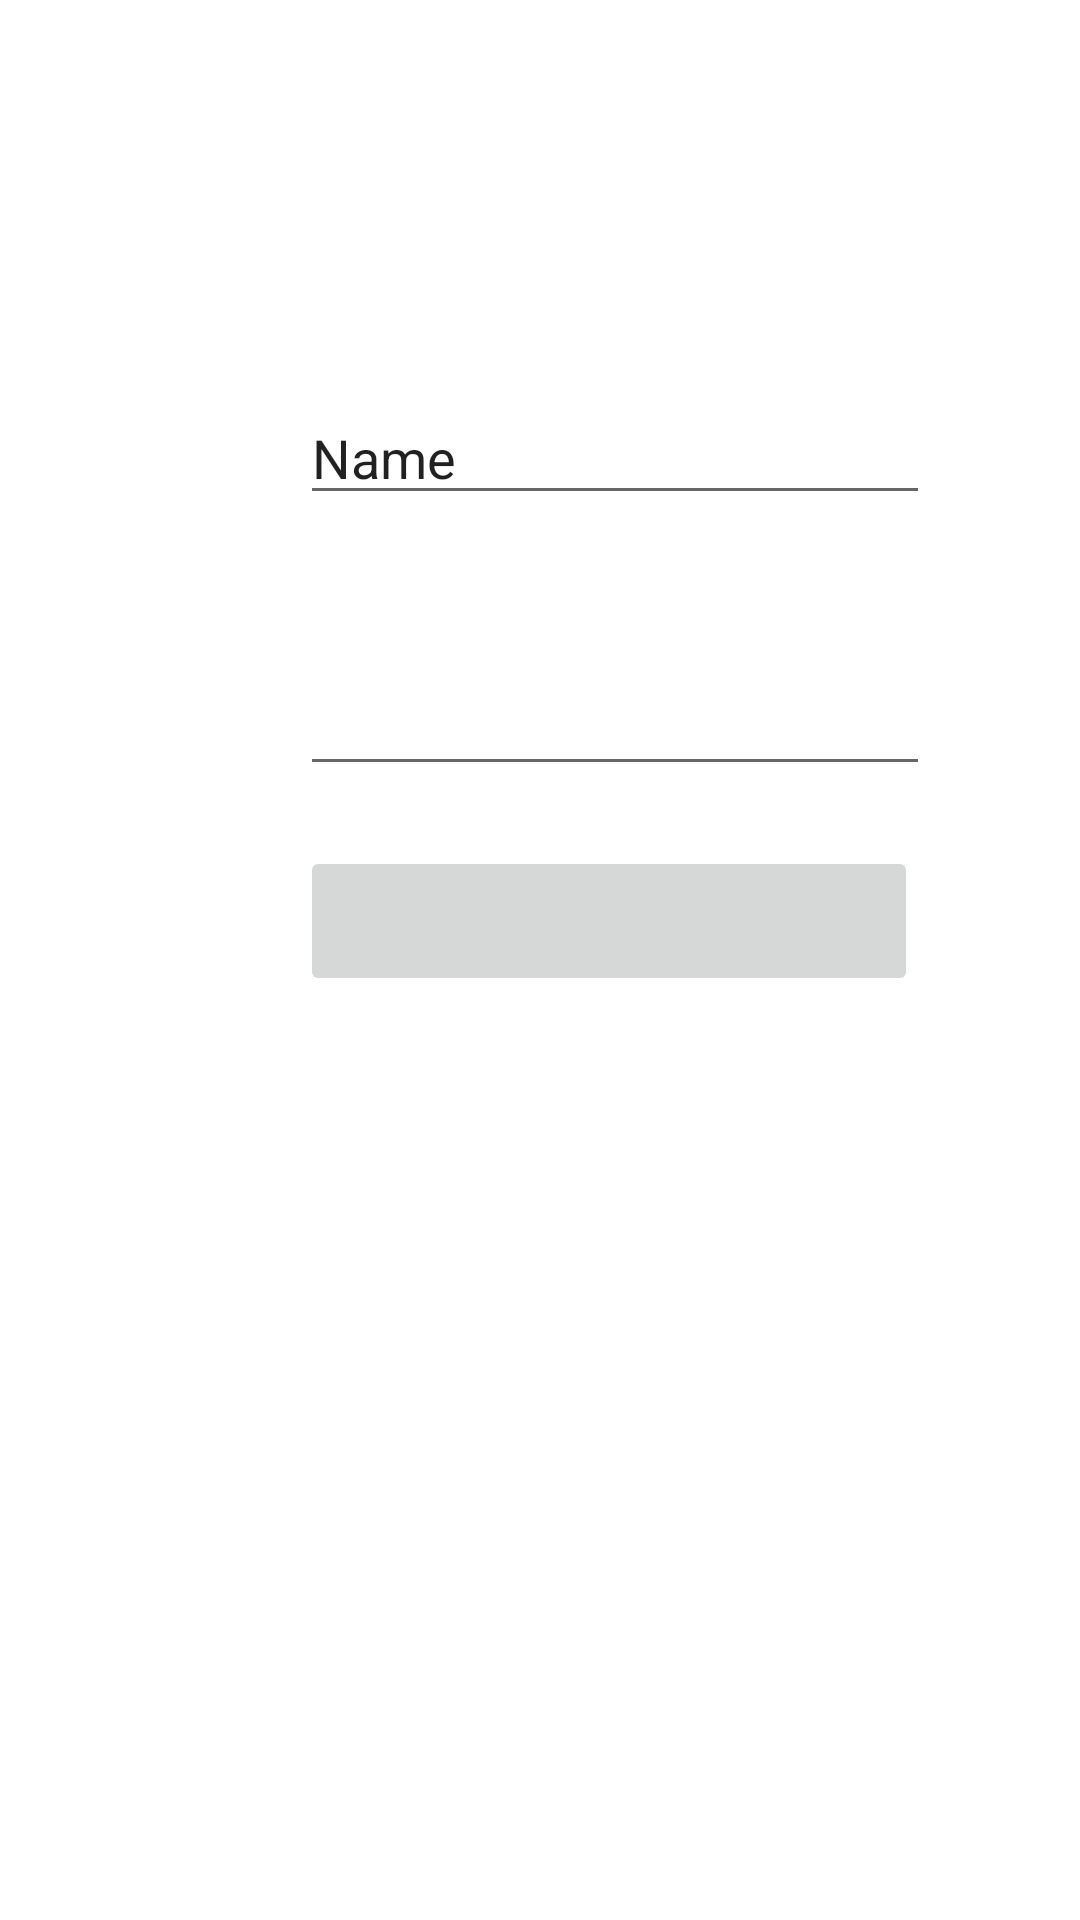

Here is an Android app screen rendered from its layout file. Give the layout XML and the strings, colors and styles it references.
<!-- AndroidManifest.xml: application theme Theme.Streetfight -->
<!-- res/layout/login_2.xml -->
<?xml version="1.0" encoding="utf-8"?>

<androidx.constraintlayout.widget.ConstraintLayout
    xmlns:android="http://schemas.android.com/apk/res/android"
    xmlns:app="http://schemas.android.com/apk/res-auto"
    xmlns:tools="http://schemas.android.com/tools"
    android:layout_width="match_parent"
    android:layout_height="match_parent">

    <ImageView
        android:id="@+id/logo2"
        android:layout_width="wrap_content"
        android:layout_height="wrap_content"
        android:layout_marginStart="140dp"
        android:layout_marginTop="64dp"
        app:layout_constraintStart_toStartOf="parent"
        app:layout_constraintTop_toTopOf="parent"
        tools:srcCompat="@tools:sample/avatars" />

    <ImageButton
        android:id="@+id/register_username"
        android:layout_width="206dp"
        android:layout_height="50dp"
        android:layout_marginStart="100dp"
        android:layout_marginBottom="308dp"
        app:layout_constraintBottom_toBottomOf="parent"
        app:layout_constraintStart_toStartOf="parent"
        app:srcCompat="@drawable/ic_launcher_background" />

    <EditText
        android:id="@+id/password"
        android:layout_width="wrap_content"
        android:layout_height="wrap_content"
        android:layout_marginStart="100dp"
        android:layout_marginBottom="20dp"
        android:ems="10"
        android:inputType="textPassword"
        app:layout_constraintBottom_toTopOf="@+id/register_username"
        app:layout_constraintStart_toStartOf="parent" />

    <EditText
        android:id="@+id/username"
        android:layout_width="wrap_content"
        android:layout_height="wrap_content"
        android:layout_marginStart="100dp"
        android:ems="10"
        android:inputType="textPersonName"
        android:text="Name"
        app:layout_constraintBottom_toTopOf="@+id/password"
        app:layout_constraintStart_toStartOf="parent"
        app:layout_constraintTop_toBottomOf="@+id/logo2"
        app:layout_constraintVertical_bias="0.574" />
</androidx.constraintlayout.widget.ConstraintLayout>
<!-- resources referenced by this layout -->
<resources>
  <style name="Theme.Streetfight" parent="Theme.MaterialComponents.DayNight.DarkActionBar">
          
          <item name="colorPrimary">@color/azul_oscuro</item>
          <item name="colorPrimaryVariant">@color/azul_claro</item>
          <item name="colorOnPrimary">@color/white</item>
          
          <item name="colorSecondary">@color/azul_claro</item>
          <item name="colorSecondaryVariant">@color/azul_oscuro</item>
          <item name="colorOnSecondary">@color/black</item>
          
          <item name="android:statusBarColor" tools:targetApi="l">?attr/colorPrimaryVariant</item>
          
      </style>
  <color name="azul_oscuro">#37474f</color>
  <color name="azul_claro">#37474f</color>
  <color name="white">#FFFFFFFF</color>
  <color name="black">#FF000000</color>
</resources>
